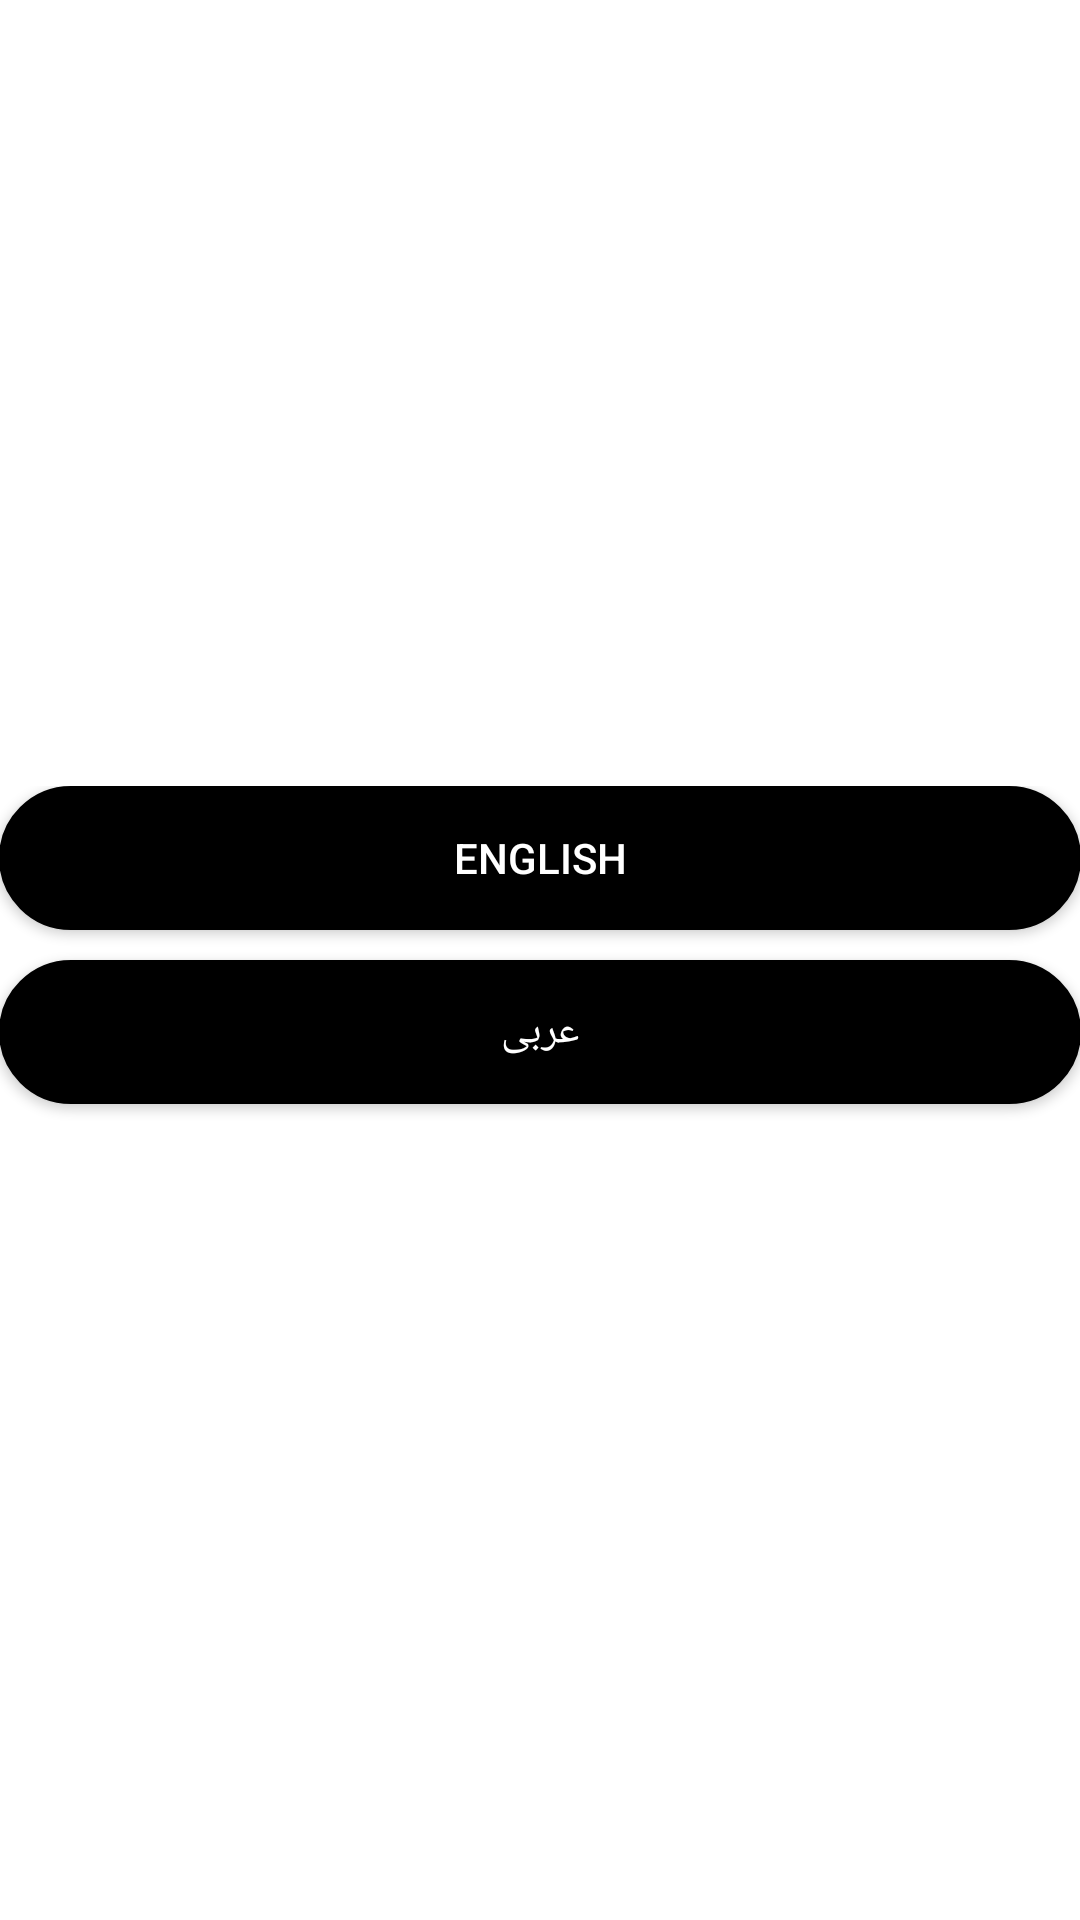

Android layout source for this screen:
<!-- AndroidManifest.xml: application theme Theme.Proderma -->
<!-- res/layout/activity_language.xml -->
<?xml version="1.0" encoding="utf-8"?>
<LinearLayout xmlns:android="http://schemas.android.com/apk/res/android"
    xmlns:app="http://schemas.android.com/apk/res-auto"
    xmlns:tools="http://schemas.android.com/tools"
    android:layout_width="match_parent"
    android:layout_height="match_parent"
    tools:context=".LanguageActivity"
    android:orientation="vertical"
    android:layout_gravity="center"
    android:gravity="center">
    <LinearLayout
        android:layout_width="match_parent"
        android:layout_height="wrap_content"
        android:orientation="vertical"
        android:padding="@dimen/_20sdp">
        <androidx.appcompat.widget.AppCompatButton
            android:id="@+id/btn_english"
            android:layout_width="fill_parent"
            android:layout_height="wrap_content"
            android:layout_marginBottom="10dp"
            android:textColor="@color/white"
            android:background="@drawable/button_background_major"
            android:paddingStart="5dp"
            android:paddingEnd="5dp"
            android:text="@string/lang_english"/>
        <androidx.appcompat.widget.AppCompatButton
            android:id="@+id/btn_arabic"
            android:layout_width="fill_parent"
            android:layout_height="wrap_content"
            android:layout_marginBottom="10dp"
            android:textColor="@color/white"
            android:background="@drawable/button_background_major"
            android:paddingStart="5dp"
            android:paddingEnd="5dp"
            android:text="@string/lang_arabic"/>
    </LinearLayout>


</LinearLayout>
<!-- resources referenced by this layout -->
<resources>
  <color name="white">#FFFFFFFF</color>
  <!-- drawable button_background_major (drawable) -->
  <?xml version="1.0" encoding="utf-8"?>
  <shape xmlns:android="http://schemas.android.com/apk/res/android"
      android:shape="rectangle">
      <solid
          android:color="@color/major"></solid>
      <corners
          android:radius="25dp"/>
      <stroke
          android:width="1dp"
          android:color="@color/major"
          />
  </shape>
  <string name="lang_arabic">عربى</string>
  <string name="lang_english">English</string>
  <style name="Theme.Proderma" parent="Theme.MaterialComponents.Light.NoActionBar">
          
          <item name="colorPrimary">@color/major</item>
          <item name="colorPrimaryVariant">@color/major</item>
          <item name="colorOnPrimary">@color/white</item>
          
          <item name="colorSecondary">@color/teal_200</item>
          <item name="colorSecondaryVariant">@color/teal_700</item>
          <item name="colorOnSecondary">@color/black</item>
          
          <item name="android:statusBarColor" tools:targetApi="l">?attr/colorPrimaryVariant</item>
          
      </style>
  <color name="major">#000000</color>
  <color name="teal_200">#FF03DAC5</color>
  <color name="teal_700">#FF018786</color>
  <color name="black">#FF000000</color>
</resources>
